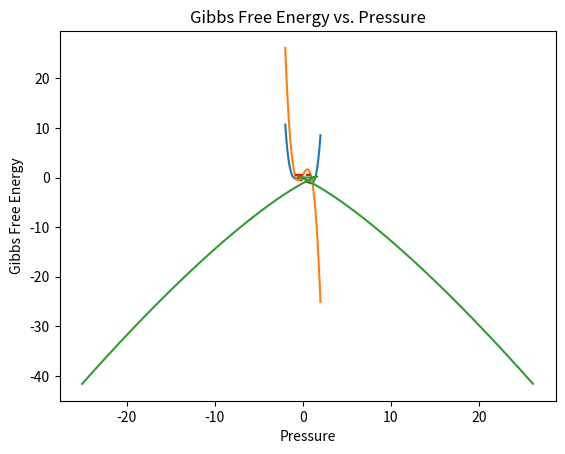

Generate this figure with matplotlib:
import numpy as np
import matplotlib.pyplot as plt


class Solution:
    def __init__(self, temperature):
        self.temperature = temperature

    def helmholtz_energy(self, eta):
        return -8 / 3 * eta * (1 + 4 * self.temperature) + 8 * self.temperature * eta**2 + eta**4

    def bitangent(self, eta):
        return -(8 / 3) * (1 + 4 * self.temperature) * eta - 16 * self.temperature**2

    def pressure(self, eta, step_size):
        return self.helmholtz_energy(eta) / step_size - self.helmholtz_energy(eta + step_size) / step_size

    def bitangent_pressure(self, eta, step_size):
        return self.bitangent(eta) / step_size - self.bitangent(eta + step_size) / step_size

    def gibbs(self, eta, step_size):
        return self.helmholtz_energy(eta) + self.pressure(eta, step_size) * eta

    def make_graphs(self, min_eta, max_eta, eta_step):
        eta_range = np.arange(min_eta, max_eta + eta_step, eta_step)

        liquid_index = int((-(-4 * self.temperature)**0.5 + 2) / eta_step)
        gas_index = int(((-4 * self.temperature)**0.5 + 2) / eta_step)

        self.plot_helmholtz(eta_range, gas_index, liquid_index)
        self.plot_pressure(eta_range, eta_step, gas_index, liquid_index)
        self.plot_gibbs(eta_range, eta_step)

    def plot_pressure(self, eta_range, eta_step, gas_index, liquid_index):
        pressure = np.array([self.pressure(eta, eta_step) for eta in eta_range])
        bitangent_pressure = np.array([self.bitangent_pressure(eta, eta_step) for eta in eta_range])
        # Plot the pressure
        plt.plot(eta_range, pressure)
        plt.plot(eta_range[liquid_index:gas_index], bitangent_pressure[liquid_index:gas_index], 'r--')
        plt.title('Pressure vs. Eta')
        plt.ylabel('Pressure')
        plt.xlabel('Eta')
        plt.show()

    def plot_helmholtz(self, eta_range, gas_index, liquid_index):
        helmholtz = np.array([self.helmholtz_energy(eta) for eta in eta_range])
        bitangent = np.array([self.bitangent(eta) for eta in eta_range])
        # Plot the bitangent and the free energy.
        plt.plot(eta_range, helmholtz)
        plt.plot(eta_range[liquid_index:gas_index], bitangent[liquid_index:gas_index], 'r--')
        plt.title('Helmholtz Free Energy vs. Eta')
        plt.ylabel('Helmholtz Free Energy')
        plt.xlabel('Eta')
        plt.show()

    def plot_gibbs(self, eta_range, eta_step):
        pressure = np.array([self.pressure(eta, eta_step) for eta in eta_range])
        gibbs = np.array([self.gibbs(eta, eta_step) for eta in eta_range])
        # Plot the gibbs free energy.
        plt.plot(pressure, gibbs)
        plt.title('Gibbs Free Energy vs. Pressure')
        plt.ylabel('Gibbs Free Energy')
        plt.xlabel('Pressure')
        plt.show()


if __name__ == '__main__':
    S = Solution(-0.2)
    S.make_graphs(-2, 2, 0.0001)
